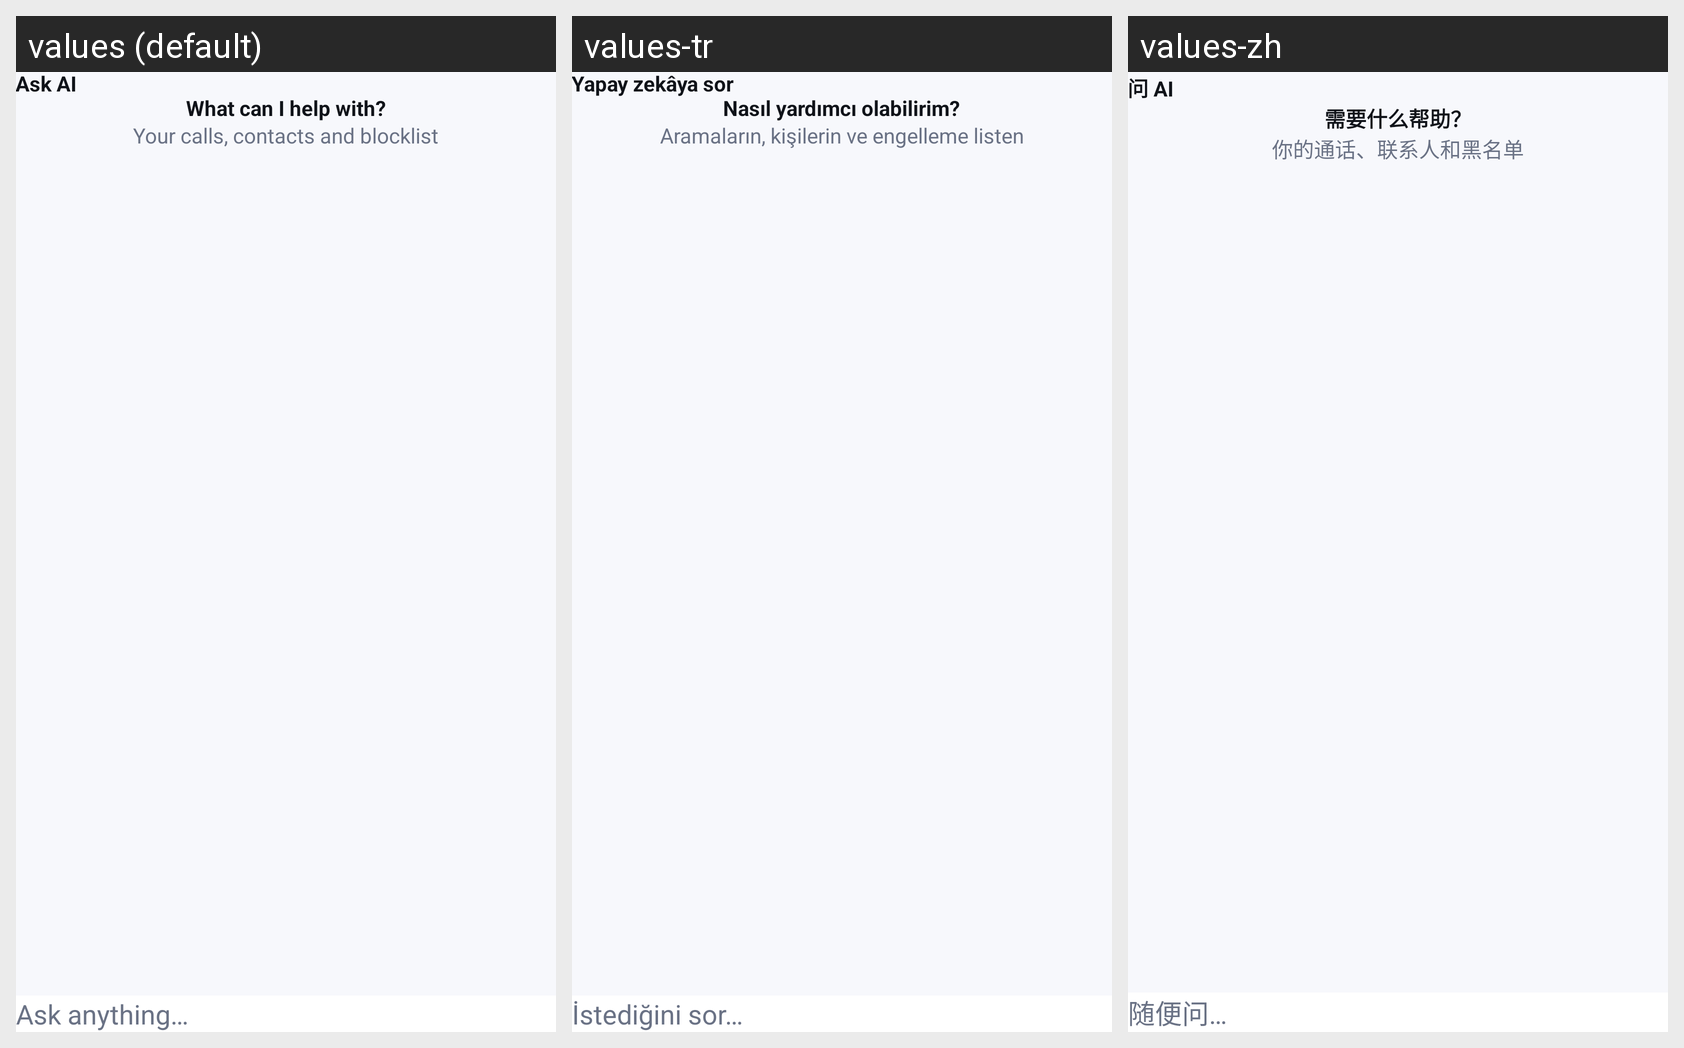

The Android screen above is rendered under several locales of the same app. Produce the string resources it draws, with the default and per-locale values.
Android screen res/layout/activity_ai_hub.xml rendered under 3 locales, left to right: values (default), values-tr, values-zh. Device: Nexus 5 (rendered at 1080×1920; each locale shown at half size, 540×960, under a caption strip naming it); theme Theme.CallerIDPhoneLookup.
Other locales in the repository, not shown: values-ar, values-es, values-fr, values-hi, values-ja, values-pt, values-ru, values-th, values-vi.
Strings drawn on this screen, with the default value and each locale's value (text and hints the layout hard-codes, and strings that could not be matched under every locale, appear in the picture but are not listed):

ai_ask_button
  values: Ask AI
  values-tr: Yapay zekâya sor
  values-zh: 问 AI

ai_hub_headline
  values: What can I help with?
  values-tr: Nasıl yardımcı olabilirim?
  values-zh: 需要什么帮助？

ai_hub_sub
  values: Your calls, contacts and blocklist
  values-tr: Aramaların, kişilerin ve engelleme listen
  values-zh: 你的通话、联系人和黑名单

ai_input_hint
  values: Ask anything…
  values-tr: İstediğini sor…
  values-zh: 随便问…
